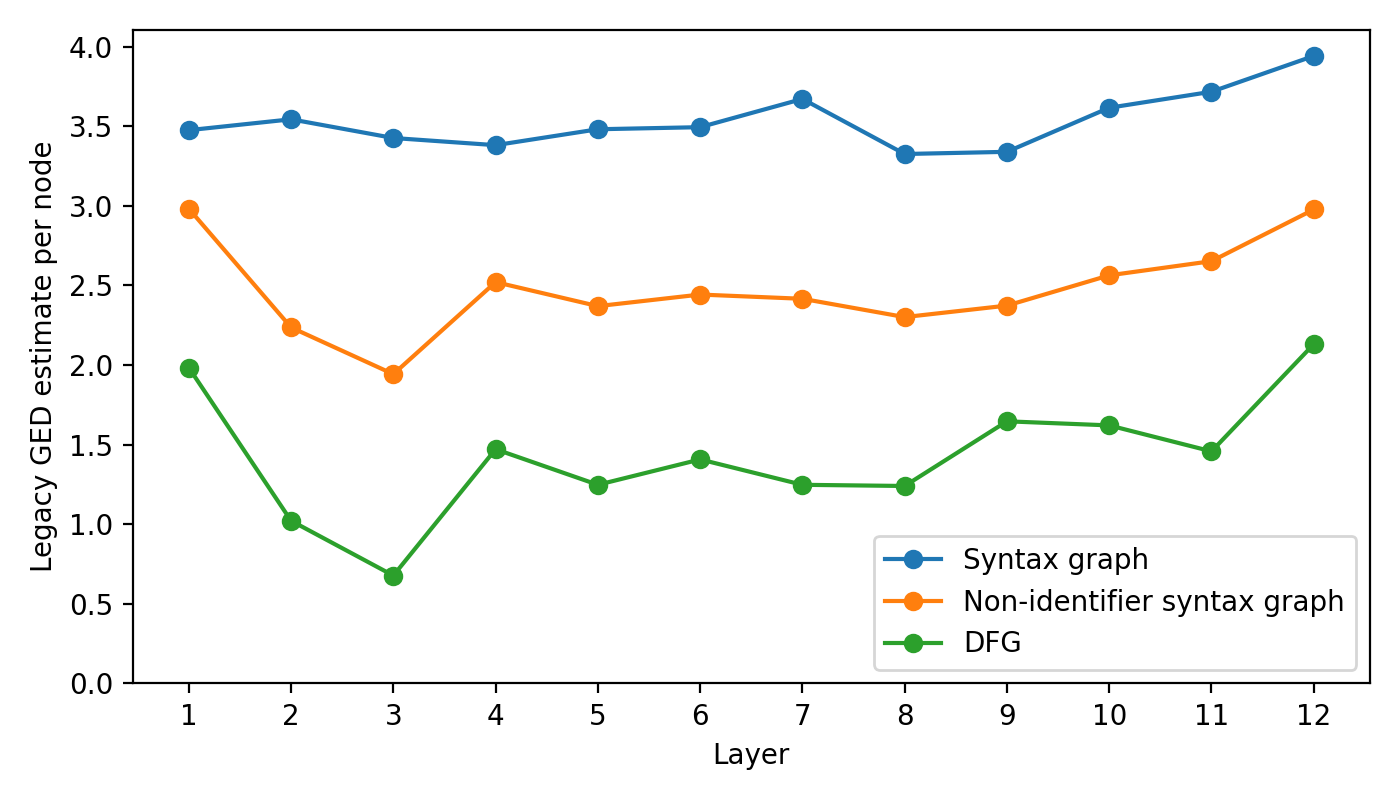

The file beside this chart, header and first rows:
language, model, layer_index, layer_number_one_based, distance_mode, method, graph, head_index, head_number_one_based, ged_per_node
java, codet5, 0, 1, legacy, legacy_networkx_optimize_first_candidate, ast, 7, 8, 3.475
java, codet5, 0, 1, legacy, legacy_networkx_optimize_first_candidate, ast_wo_identifiers, 7, 8, 2.982
java, codet5, 0, 1, legacy, legacy_networkx_optimize_first_candidate, dfg, 10, 11, 1.983
java, codet5, 1, 2, legacy, legacy_networkx_optimize_first_candidate, ast, 7, 8, 3.543
java, codet5, 1, 2, legacy, legacy_networkx_optimize_first_candidate, ast_wo_identifiers, 3, 4, 2.236
java, codet5, 1, 2, legacy, legacy_networkx_optimize_first_candidate, dfg, 5, 6, 1.022
java, codet5, 2, 3, legacy, legacy_networkx_optimize_first_candidate, ast, 7, 8, 3.426
java, codet5, 2, 3, legacy, legacy_networkx_optimize_first_candidate, ast_wo_identifiers, 4, 5, 1.943
java, codet5, 2, 3, legacy, legacy_networkx_optimize_first_candidate, dfg, 4, 5, 0.6776
java, codet5, 3, 4, legacy, legacy_networkx_optimize_first_candidate, ast, 7, 8, 3.381
java, codet5, 3, 4, legacy, legacy_networkx_optimize_first_candidate, ast_wo_identifiers, 4, 5, 2.521
java, codet5, 3, 4, legacy, legacy_networkx_optimize_first_candidate, dfg, 4, 5, 1.471
java, codet5, 4, 5, legacy, legacy_networkx_optimize_first_candidate, ast, 7, 8, 3.481
java, codet5, 4, 5, legacy, legacy_networkx_optimize_first_candidate, ast_wo_identifiers, 8, 9, 2.37
java, codet5, 4, 5, legacy, legacy_networkx_optimize_first_candidate, dfg, 8, 9, 1.248
java, codet5, 5, 6, legacy, legacy_networkx_optimize_first_candidate, ast, 7, 8, 3.494
java, codet5, 5, 6, legacy, legacy_networkx_optimize_first_candidate, ast_wo_identifiers, 6, 7, 2.443
java, codet5, 5, 6, legacy, legacy_networkx_optimize_first_candidate, dfg, 10, 11, 1.407
java, codet5, 6, 7, legacy, legacy_networkx_optimize_first_candidate, ast, 7, 8, 3.671
java, codet5, 6, 7, legacy, legacy_networkx_optimize_first_candidate, ast_wo_identifiers, 4, 5, 2.416
java, codet5, 6, 7, legacy, legacy_networkx_optimize_first_candidate, dfg, 4, 5, 1.248
java, codet5, 7, 8, legacy, legacy_networkx_optimize_first_candidate, ast, 7, 8, 3.325
java, codet5, 7, 8, legacy, legacy_networkx_optimize_first_candidate, ast_wo_identifiers, 6, 7, 2.301
java, codet5, 7, 8, legacy, legacy_networkx_optimize_first_candidate, dfg, 6, 7, 1.24
java, codet5, 8, 9, legacy, legacy_networkx_optimize_first_candidate, ast, 7, 8, 3.339
java, codet5, 8, 9, legacy, legacy_networkx_optimize_first_candidate, ast_wo_identifiers, 7, 8, 2.373
java, codet5, 8, 9, legacy, legacy_networkx_optimize_first_candidate, dfg, 7, 8, 1.646
java, codet5, 9, 10, legacy, legacy_networkx_optimize_first_candidate, ast, 7, 8, 3.616
java, codet5, 9, 10, legacy, legacy_networkx_optimize_first_candidate, ast_wo_identifiers, 2, 3, 2.563
java, codet5, 9, 10, legacy, legacy_networkx_optimize_first_candidate, dfg, 5, 6, 1.621
java, codet5, 10, 11, legacy, legacy_networkx_optimize_first_candidate, ast, 3, 4, 3.716
java, codet5, 10, 11, legacy, legacy_networkx_optimize_first_candidate, ast_wo_identifiers, 2, 3, 2.652
java, codet5, 10, 11, legacy, legacy_networkx_optimize_first_candidate, dfg, 2, 3, 1.458
java, codet5, 11, 12, legacy, legacy_networkx_optimize_first_candidate, ast, 3, 4, 3.941
java, codet5, 11, 12, legacy, legacy_networkx_optimize_first_candidate, ast_wo_identifiers, 3, 4, 2.977
java, codet5, 11, 12, legacy, legacy_networkx_optimize_first_candidate, dfg, 3, 4, 2.131
